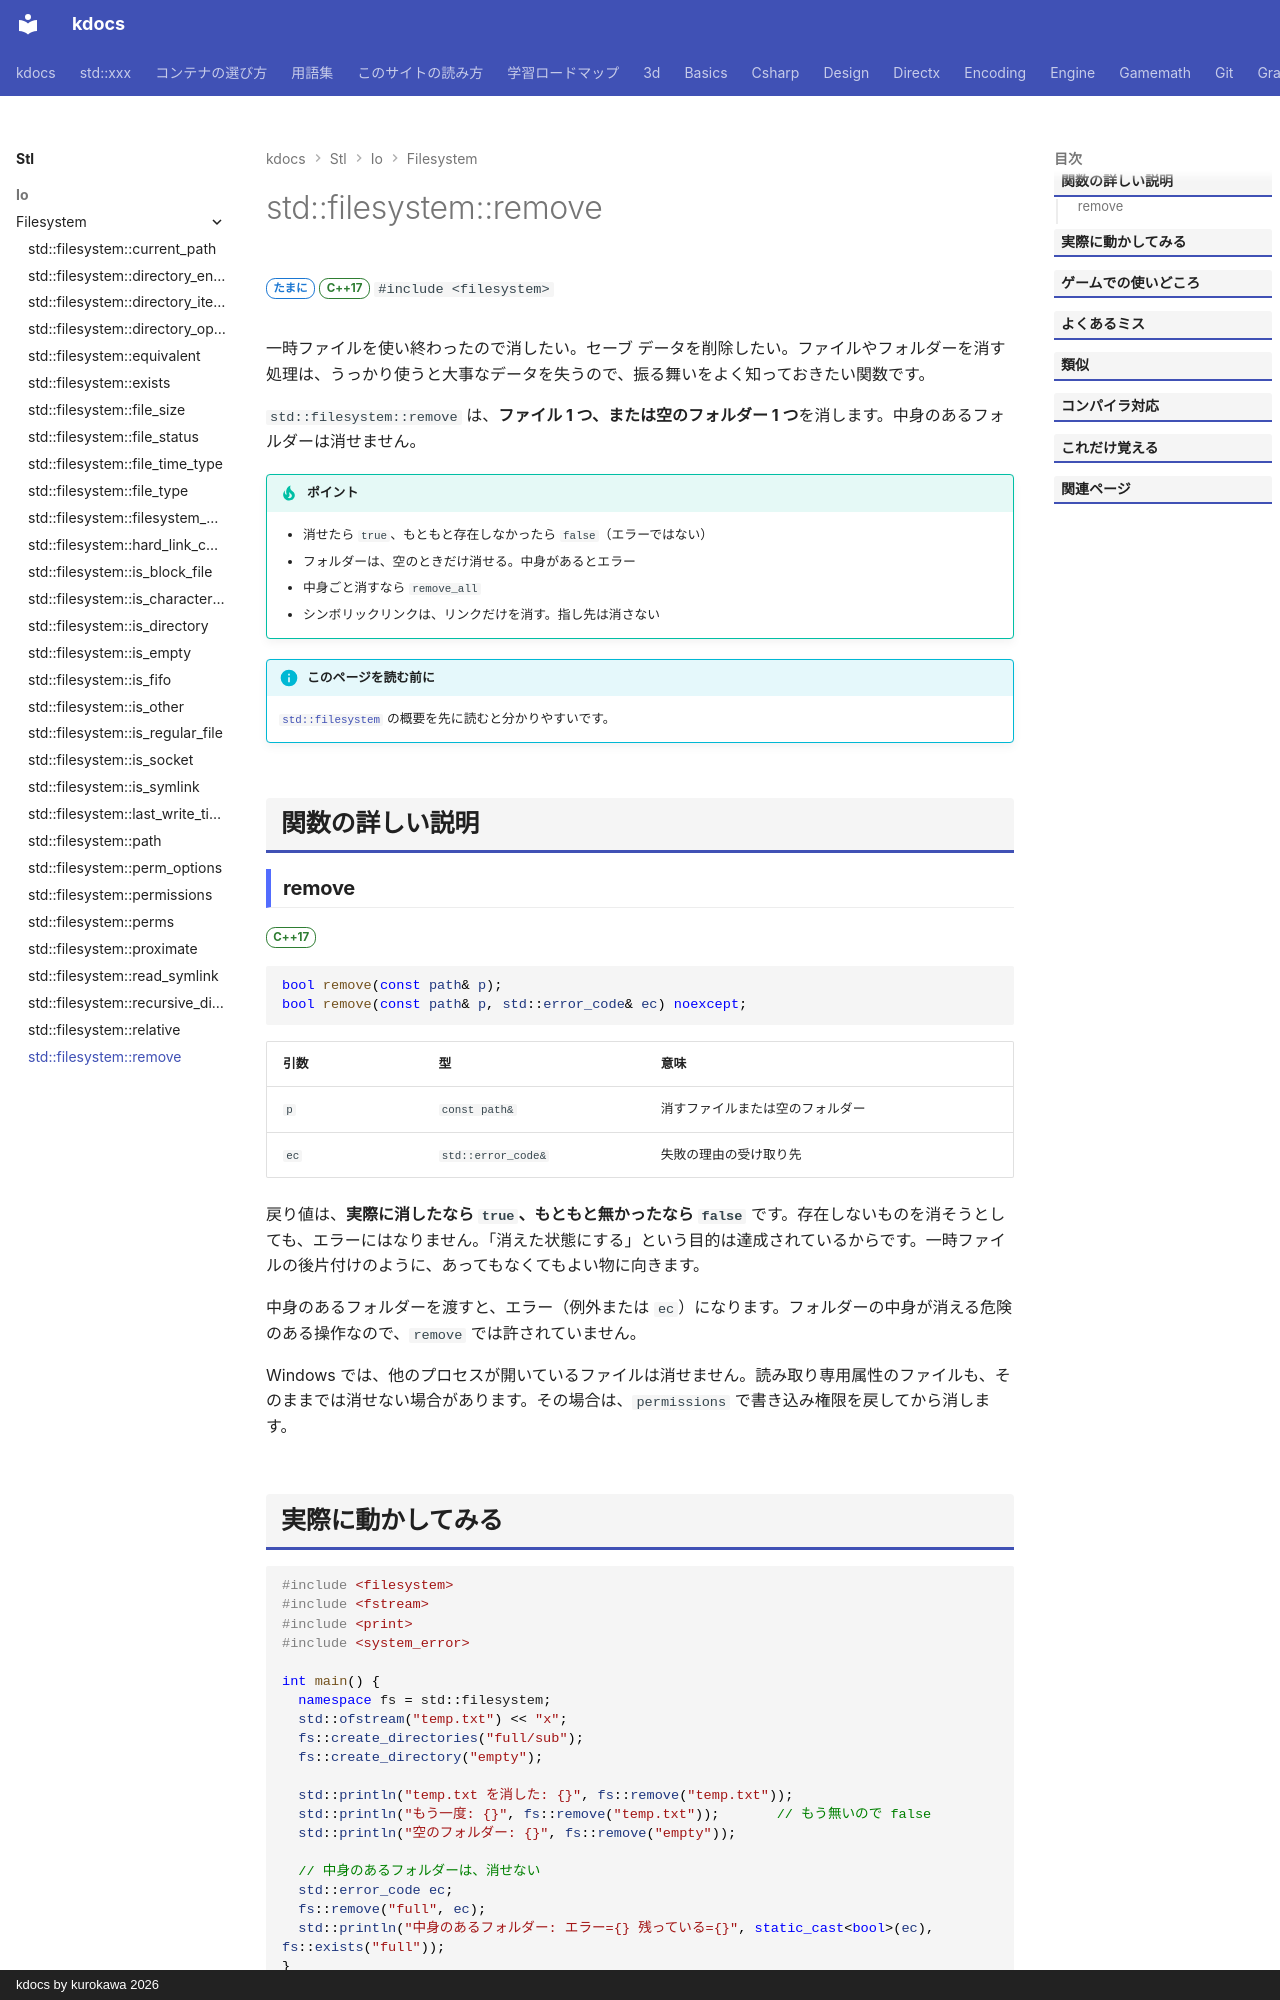

repository: qwzxdf/kdocs · page: stl/io/filesystem/remove/index.html · generator: mkdocs · copyright: kdocs by kurokawa 2026

---
title: std::filesystem::remove
summary: "ファイルか空のフォルダを 1 つ消す。"
order: 8
group: ファイル操作（std::filesystem）
tags:
  - 入出力・文字列
---

# std::filesystem::remove

<div class="page-badges" markdown>
<span class="rank rank-sometimes">たまに</span>
<span class="ver ver-17">C++17</span>
`#include <filesystem>`
</div>

一時ファイルを使い終わったので消したい。セーブ データを削除したい。ファイルやフォルダーを消す処理は、うっかり使うと大事なデータを失うので、振る舞いをよく知っておきたい関数です。

`std::filesystem::remove` は、<strong>ファイル 1 つ、または空のフォルダー 1 つ</strong>を消します。中身のあるフォルダーは消せません。

!!! tip "ポイント"
    - 消せたら `true`、もともと存在しなかったら `false`（エラーではない）
    - フォルダーは、空のときだけ消せる。中身があるとエラー
    - 中身ごと消すなら `remove_all`
    - シンボリックリンクは、リンクだけを消す。指し先は消さない

!!! info "このページを読む前に"
    [`std::filesystem`](../filesystem.md) の概要を先に読むと分かりやすいです。

## 関数の詳しい説明

### remove {#remove}

<span class="ver ver-17">C++17</span>

```cpp
bool remove(const path& p);
bool remove(const path& p, std::error_code& ec) noexcept;
```

| 引数 | 型 | 意味 |
| --- | --- | --- |
| `p` | `const path&` | 消すファイルまたは空のフォルダー |
| `ec` | `std::error_code&` | 失敗の理由の受け取り先 |

戻り値は、<strong>実際に消したなら `true`、もともと無かったなら `false`</strong> です。存在しないものを消そうとしても、エラーにはなりません。「消えた状態にする」という目的は達成されているからです。一時ファイルの後片付けのように、あってもなくてもよい物に向きます。

中身のあるフォルダーを渡すと、エラー（例外または `ec`）になります。フォルダーの中身が消える危険のある操作なので、`remove` では許されていません。

Windows では、他のプロセスが開いているファイルは消せません。読み取り専用属性のファイルも、そのままでは消せない場合があります。その場合は、`permissions` で書き込み権限を戻してから消します。
